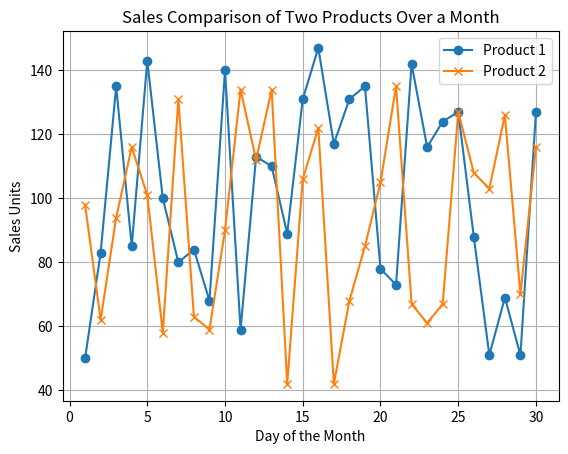

Source code (Python):
import matplotlib.pyplot as plt
import numpy as np
# Data
days = list(range(1, 31))
product1_sales = np.random.randint(50, 150, size=30)
product2_sales = np.random.randint(40, 140, size=30)

# Line Chart
plt.plot(days, product1_sales, label='Product 1', marker='o')
plt.plot(days, product2_sales, label='Product 2', marker='x')
plt.title('Sales Comparison of Two Products Over a Month')
plt.xlabel('Day of the Month')
plt.ylabel('Sales Units')
plt.legend()
plt.grid(True)
plt.show()
